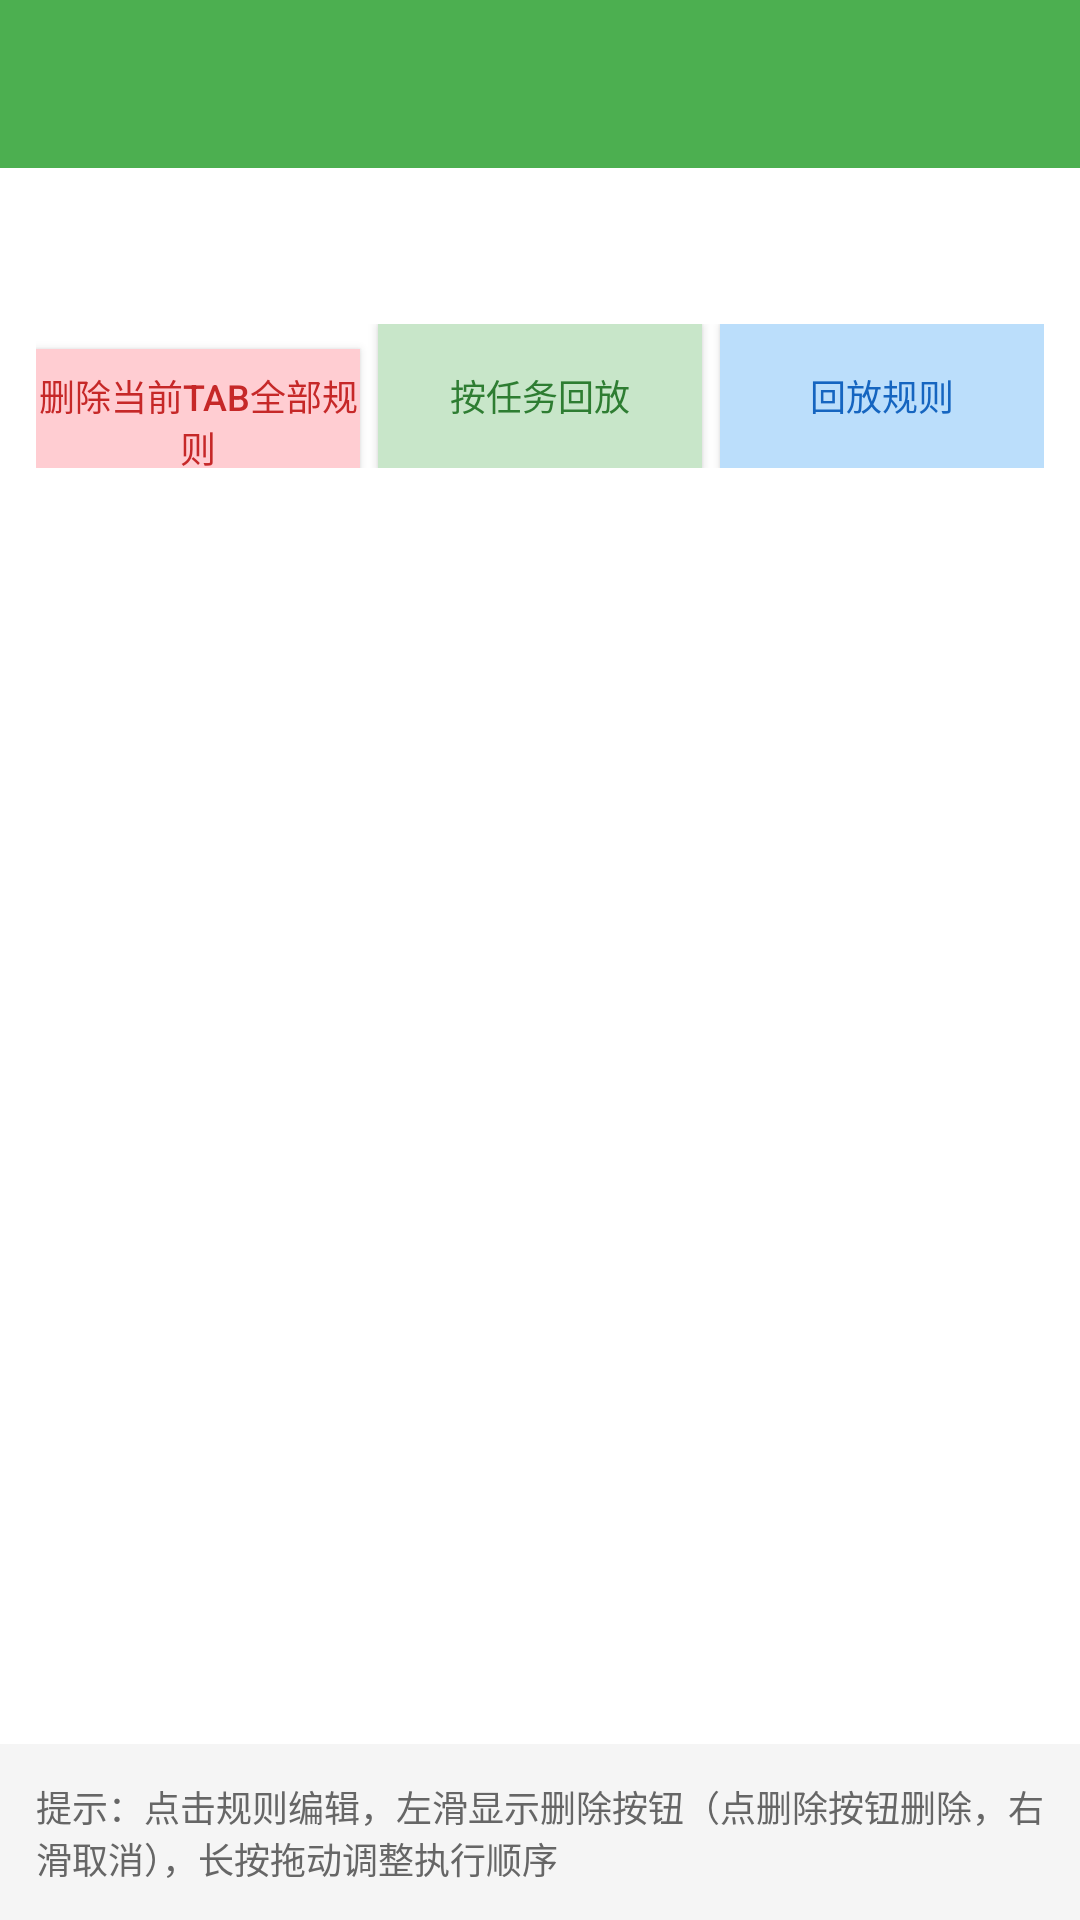

The Android layout XML behind this screen, and the referenced resources:
<!-- AndroidManifest.xml: application theme Theme.BBNCFarmBot -->
<!-- res/layout/activity_rule_editor.xml -->
<?xml version="1.0" encoding="utf-8"?>
<LinearLayout xmlns:android="http://schemas.android.com/apk/res/android"
    android:layout_width="match_parent"
    android:layout_height="match_parent"
    android:orientation="vertical">

    <androidx.appcompat.widget.Toolbar
        android:id="@+id/toolbar"
        android:layout_width="match_parent"
        android:layout_height="?attr/actionBarSize"
        android:background="?attr/colorPrimary"
        android:theme="@style/ThemeOverlay.AppCompat.Dark.ActionBar" />

    <com.google.android.material.tabs.TabLayout
        android:id="@+id/tabLayout"
        android:layout_width="match_parent"
        android:layout_height="wrap_content" />

    <LinearLayout
        android:layout_width="match_parent"
        android:layout_height="wrap_content"
        android:orientation="horizontal"
        android:layout_marginStart="12dp"
        android:layout_marginEnd="12dp"
        android:layout_marginTop="4dp"
        android:layout_marginBottom="4dp">

        <Button
            android:id="@+id/btnDeleteAll"
            android:layout_width="0dp"
            android:layout_weight="1"
            android:layout_height="wrap_content"
            android:background="#FFCDD2"
            android:text="删除当前Tab全部规则"
            android:textColor="#C62828"
            android:textSize="12sp" />

        <Button
            android:id="@+id/btnReplayTask"
            android:layout_width="0dp"
            android:layout_weight="1"
            android:layout_height="wrap_content"
            android:layout_marginStart="6dp"
            android:background="#C8E6C9"
            android:text="按任务回放"
            android:textColor="#2E7D32"
            android:textSize="12sp" />

        <Button
            android:id="@+id/btnSlowReplay"
            android:layout_width="0dp"
            android:layout_weight="1"
            android:layout_height="wrap_content"
            android:layout_marginStart="6dp"
            android:background="#BBDEFB"
            android:text="回放规则"
            android:textColor="#1565C0"
            android:textSize="12sp" />

    </LinearLayout>

    <androidx.recyclerview.widget.RecyclerView
        android:id="@+id/recyclerView"
        android:layout_width="match_parent"
        android:layout_height="0dp"
        android:layout_weight="1"
        android:scrollbars="vertical" />

    <TextView
        android:id="@+id/tvEmpty"
        android:layout_width="match_parent"
        android:layout_height="wrap_content"
        android:padding="24dp"
        android:gravity="center"
        android:text="暂无录制规则\n开始录制后会自动保存到这里"
        android:textColor="#888"
        android:textSize="14sp"
        android:visibility="gone" />

    <TextView
        android:id="@+id/tvHint"
        android:layout_width="match_parent"
        android:layout_height="wrap_content"
        android:padding="12dp"
        android:background="#F5F5F5"
        android:text="提示：点击规则编辑，左滑显示删除按钮（点删除按钮删除，右滑取消），长按拖动调整执行顺序"
        android:textColor="#666"
        android:textSize="12sp" />

</LinearLayout>
<!-- resources referenced by this layout -->
<resources>
  <style name="Theme.BBNCFarmBot" parent="Theme.MaterialComponents.DayNight.NoActionBar">
          <item name="colorPrimary">@color/green_primary</item>
          <item name="colorPrimaryVariant">@color/green_dark</item>
          <item name="colorOnPrimary">@color/white</item>
          <item name="colorSecondary">@color/red_primary</item>
          <item name="colorOnSecondary">@color/white</item>
      </style>
  <color name="green_primary">#4CAF50</color>
  <color name="green_dark">#388E3C</color>
  <color name="white">#FFFFFF</color>
  <color name="red_primary">#E53935</color>
</resources>
